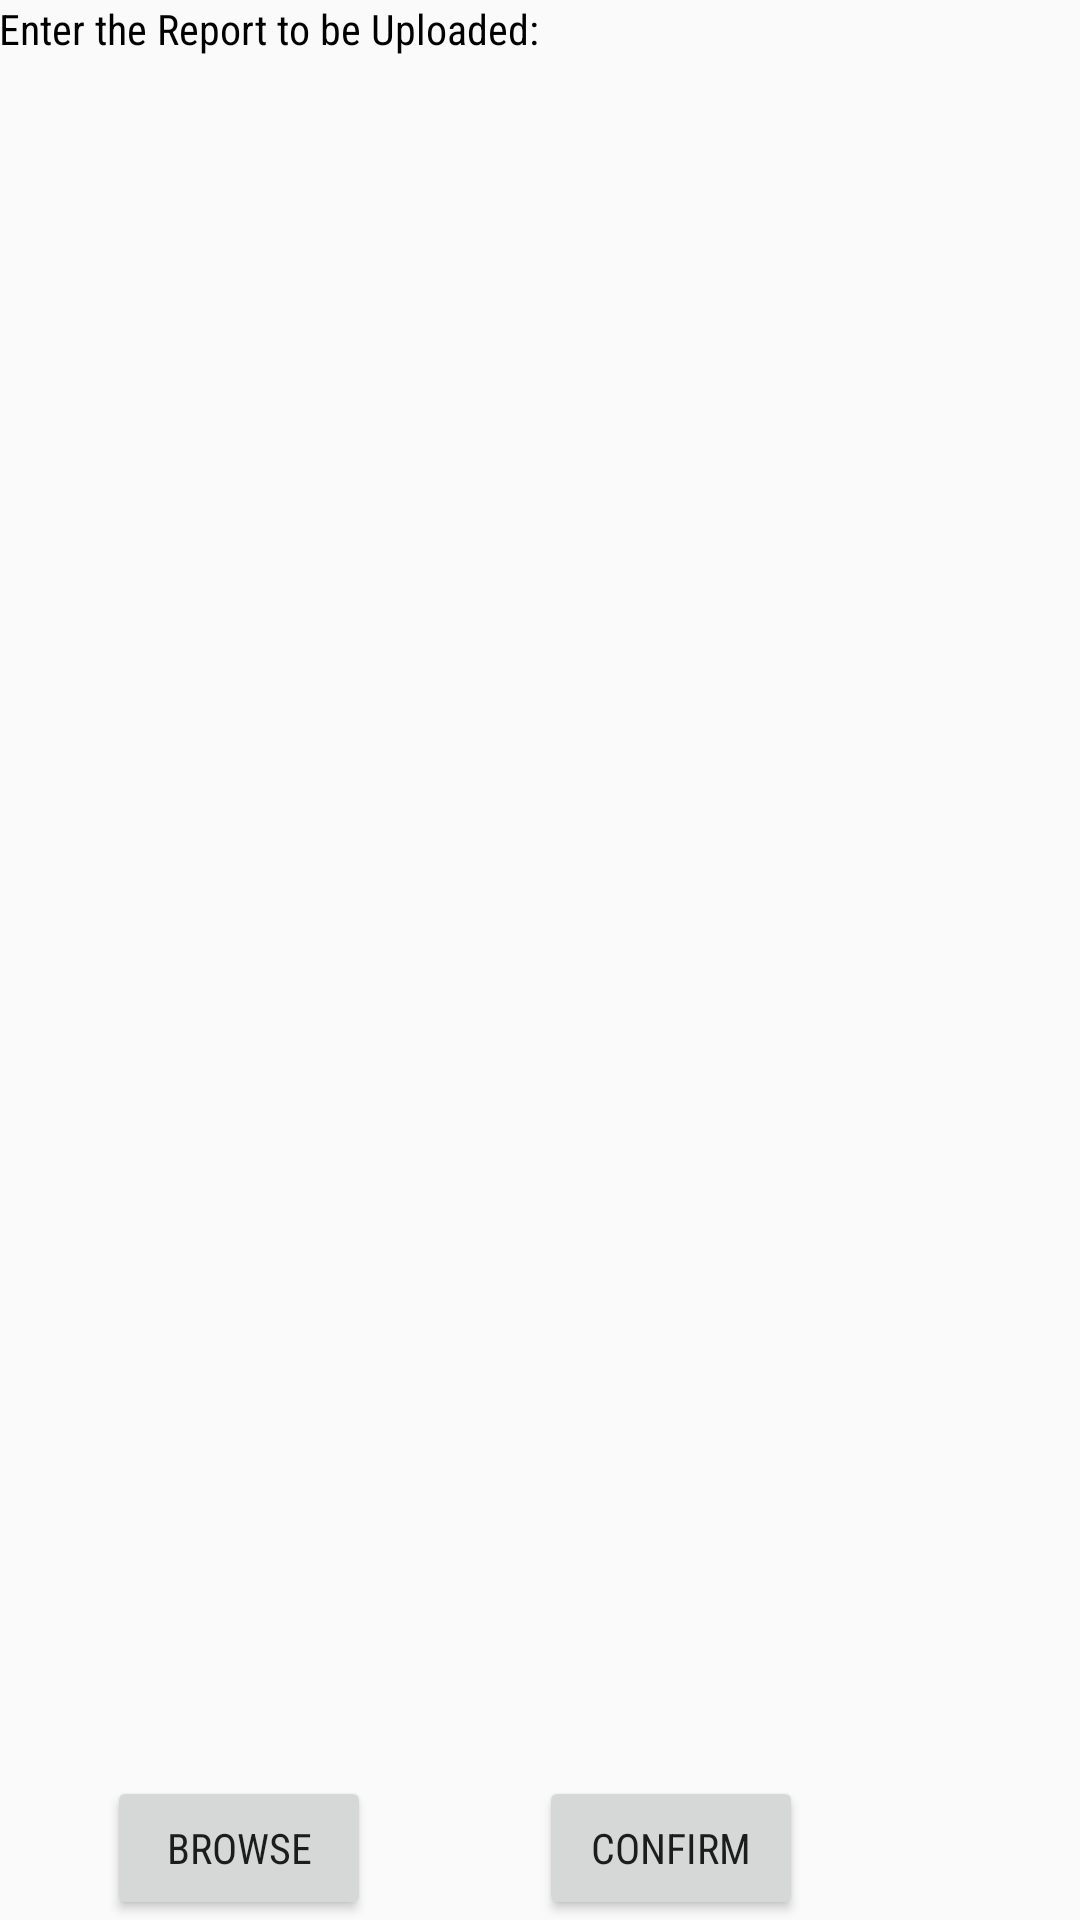

Layout XML and referenced resources for this Android screen:
<!-- AndroidManifest.xml: application theme AppTheme -->
<!-- res/layout/activity_upload.xml -->
<?xml version="1.0" encoding="utf-8"?>
<RelativeLayout
    xmlns:android="http://schemas.android.com/apk/res/android"
    xmlns:tools="http://schemas.android.com/tools"
    android:layout_width="match_parent"
    android:layout_height="match_parent"
    android:paddingBottom="@dimen/activity_vertical_margin"
    android:paddingLeft="@dimen/activity_horizontal_margin"
    android:paddingRight="@dimen/activity_horizontal_margin"
    android:paddingTop="@dimen/activity_vertical_margin"
    tools:context="mydoctor.code.in.mydoctor.UploadActivity">

    <TextView
        android:layout_width="wrap_content"
        android:layout_height="wrap_content"
        android:text="Enter the Report to be Uploaded:"
        android:textColor="#000000"
        android:id="@+id/textView45"
        android:layout_alignParentTop="true"
        android:layout_alignParentLeft="true"
        android:layout_alignParentStart="true" />

    <Button
        android:layout_width="wrap_content"
        android:layout_height="wrap_content"
        android:text="BROWSE"
        android:id="@+id/button13"
        android:layout_alignParentBottom="true"
        android:layout_alignRight="@+id/textView45"
        android:layout_alignEnd="@+id/textView45"
        android:layout_marginRight="56dp"
        android:layout_marginEnd="56dp" />

    <ImageView
        android:layout_width="wrap_content"
        android:layout_height="wrap_content"
        android:id="@+id/imageView2"
        android:layout_weight = "1"
        android:layout_above="@+id/button13"
        android:layout_below="@+id/textView45"
        android:layout_alignParentLeft="true"
        android:layout_alignParentStart="true"
        android:layout_alignParentRight="true"
        android:layout_alignParentEnd="true" />

    <Button
        android:layout_width="wrap_content"
        android:layout_height="wrap_content"
        android:text="CONFIRM"
        android:id="@+id/button16"
        android:layout_alignParentBottom="true"
        android:layout_toRightOf="@+id/textView45"
        android:layout_toEndOf="@+id/textView45" />
</RelativeLayout>
<!-- resources referenced by this layout -->
<resources>
  <style name="AppTheme" parent="Theme.AppCompat.Light.DarkActionBar">
                  
                  <item name="colorPrimary">@color/colorPrimary</item>
                  <item name="colorPrimaryDark">@color/colorPrimaryDark</item>
                  <item name="colorAccent">@color/colorAccent</item>
                  <item name="android:fontFamily">sans-serif-condensed</item>
          </style>
  <color name="colorPrimary">#263238</color>
  <color name="colorPrimaryDark">#263238</color>
  <color name="colorAccent">#1DE9B6</color>
</resources>
